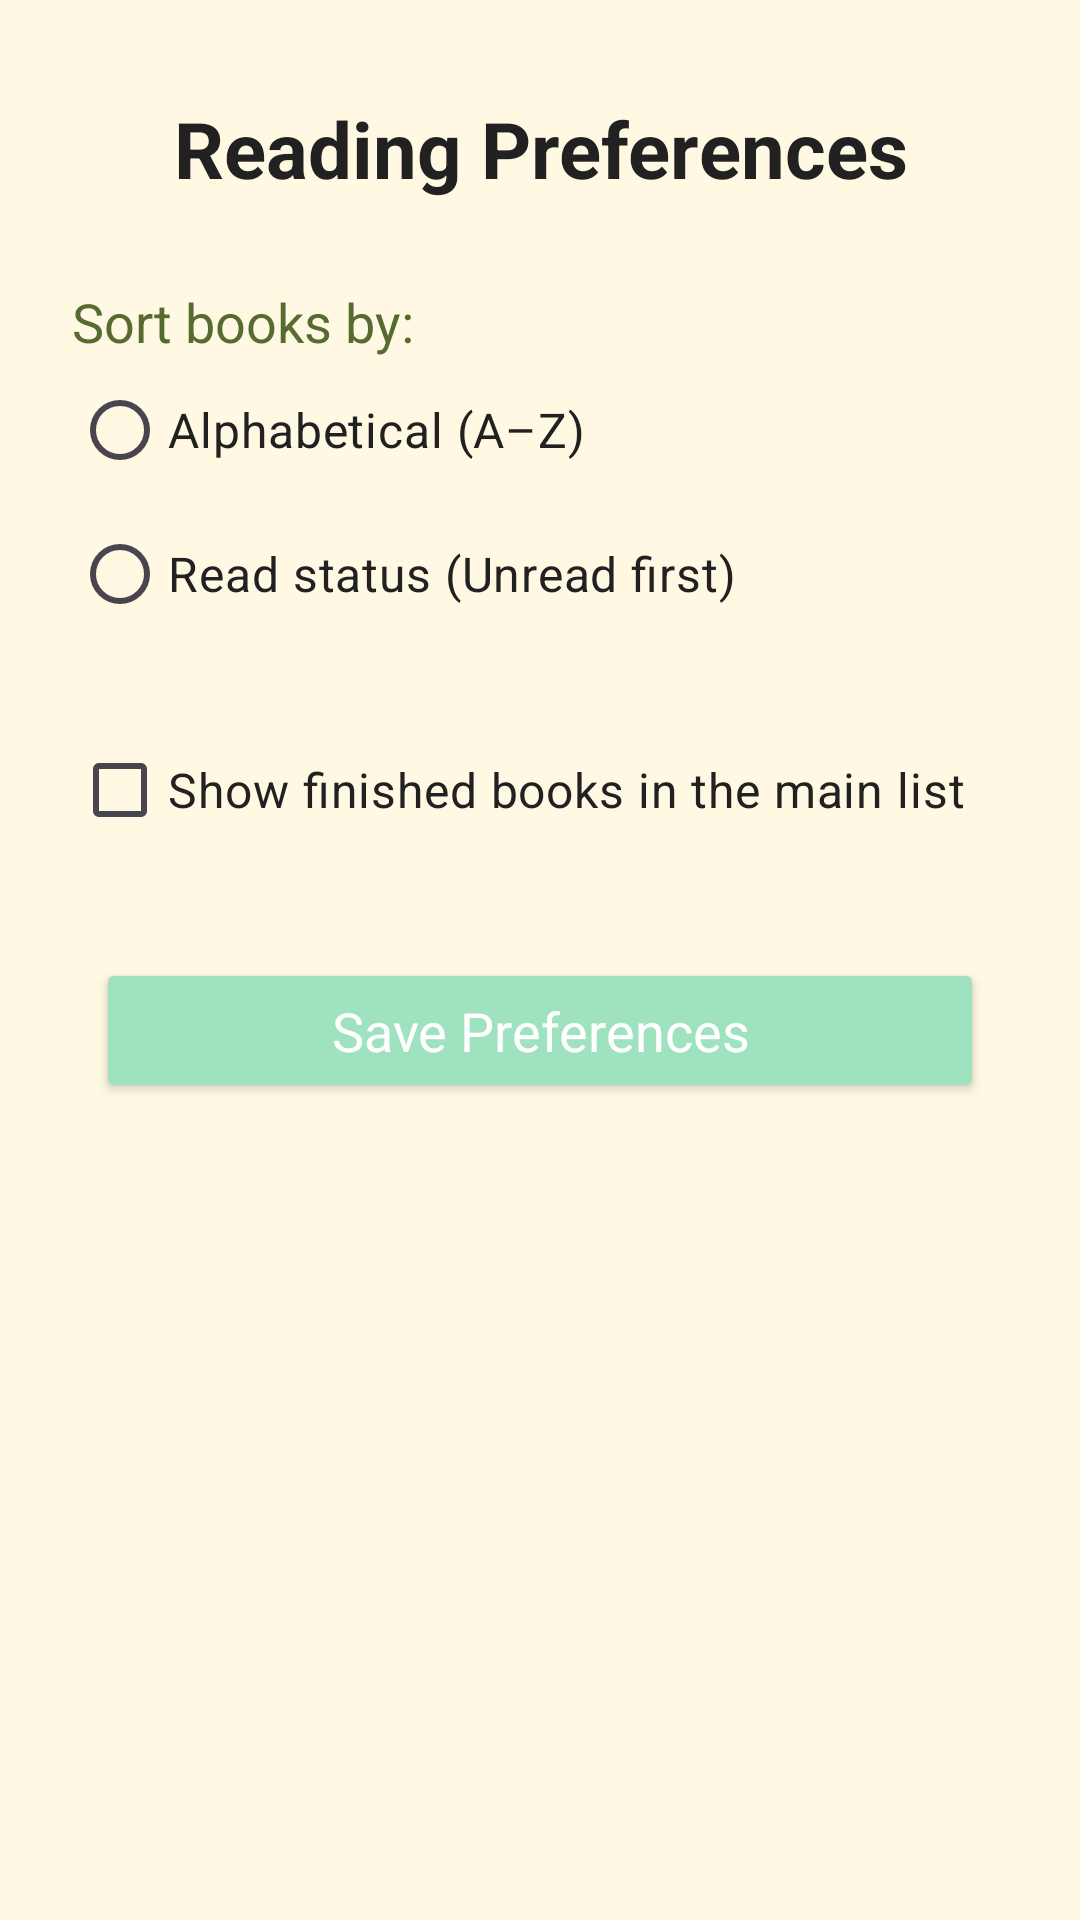

Android layout source for this screen:
<!-- AndroidManifest.xml: application theme Theme.BooksToRead -->
<!-- res/layout/activity_preferences.xml -->
<?xml version="1.0" encoding="utf-8"?>
<androidx.constraintlayout.widget.ConstraintLayout
    xmlns:android="http://schemas.android.com/apk/res/android"
    xmlns:app="http://schemas.android.com/apk/res-auto"
    xmlns:tools="http://schemas.android.com/tools"
    android:id="@+id/prefs_root"
    android:layout_width="match_parent"
    android:layout_height="match_parent"
    android:background="#FFF9E3"
    tools:context=".PreferencesActivity">

    <TextView
        android:id="@+id/tvPrefsHeader"
        android:layout_width="0dp"
        android:layout_height="wrap_content"
        android:text="Reading Preferences"
        android:textSize="26sp"
        android:textStyle="bold"
        android:fontFamily="sans-serif"
        android:textColor="#212121"
        android:gravity="center"
        app:layout_constraintTop_toTopOf="parent"
        app:layout_constraintStart_toStartOf="parent"
        app:layout_constraintEnd_toEndOf="parent"
        android:layout_marginTop="32dp" />

    <TextView
        android:id="@+id/tvSortLabel"
        android:layout_width="0dp"
        android:layout_height="wrap_content"
        android:text="Sort books by:"
        android:textSize="18sp"
        android:fontFamily="sans-serif"
        android:textColor="#556B2F"
        app:layout_constraintTop_toBottomOf="@id/tvPrefsHeader"
        app:layout_constraintStart_toStartOf="parent"
        app:layout_constraintEnd_toEndOf="parent"
        android:layout_marginStart="24dp"
        android:layout_marginEnd="24dp"
        android:layout_marginTop="28dp" />

    <RadioGroup
        android:id="@+id/rgSortOptions"
        android:layout_width="0dp"
        android:layout_height="wrap_content"
        android:orientation="vertical"
        app:layout_constraintTop_toBottomOf="@id/tvSortLabel"
        app:layout_constraintStart_toStartOf="parent"
        app:layout_constraintEnd_toEndOf="parent"
        android:layout_marginStart="24dp"
        android:layout_marginEnd="24dp">

        <RadioButton
            android:id="@+id/rbSortAlpha"
            android:layout_width="wrap_content"
            android:layout_height="wrap_content"
            android:text="Alphabetical (A–Z)"
            android:textSize="16sp"
            android:fontFamily="sans-serif"
            android:textColor="#212121" />

        <RadioButton
            android:id="@+id/rbSortStatus"
            android:layout_width="wrap_content"
            android:layout_height="wrap_content"
            android:text="Read status (Unread first)"
            android:textSize="16sp"
            android:fontFamily="sans-serif"
            android:textColor="#212121" />
    </RadioGroup>

    <CheckBox
        android:id="@+id/cbShowFinished"
        android:layout_width="0dp"
        android:layout_height="wrap_content"
        android:text="Show finished books in the main list"
        android:textSize="16sp"
        android:fontFamily="sans-serif"
        android:textColor="#212121"
        app:layout_constraintTop_toBottomOf="@id/rgSortOptions"
        app:layout_constraintStart_toStartOf="parent"
        app:layout_constraintEnd_toEndOf="parent"
        android:layout_marginStart="24dp"
        android:layout_marginEnd="24dp"
        android:layout_marginTop="24dp" />

    <Button
        android:id="@+id/btnSavePrefs"
        android:layout_width="0dp"
        android:layout_height="wrap_content"
        android:text="Save Preferences"
        android:textAllCaps="false"
        android:backgroundTint="#9FE2BF"
        android:textColor="#FFFFFF"
        android:textSize="18sp"
        android:fontFamily="sans-serif"
        android:paddingTop="12dp"
        android:paddingBottom="12dp"
        app:layout_constraintTop_toBottomOf="@id/cbShowFinished"
        app:layout_constraintStart_toStartOf="parent"
        app:layout_constraintEnd_toEndOf="parent"
        android:layout_marginStart="32dp"
        android:layout_marginEnd="32dp"
        android:layout_marginTop="32dp" />

</androidx.constraintlayout.widget.ConstraintLayout>
<!-- resources referenced by this layout -->
<resources>
  <style name="Theme.BooksToRead" parent="Base.Theme.BooksToRead" />
  <style name="Base.Theme.BooksToRead" parent="Theme.Material3.DayNight.NoActionBar">
          
          
      </style>
</resources>
